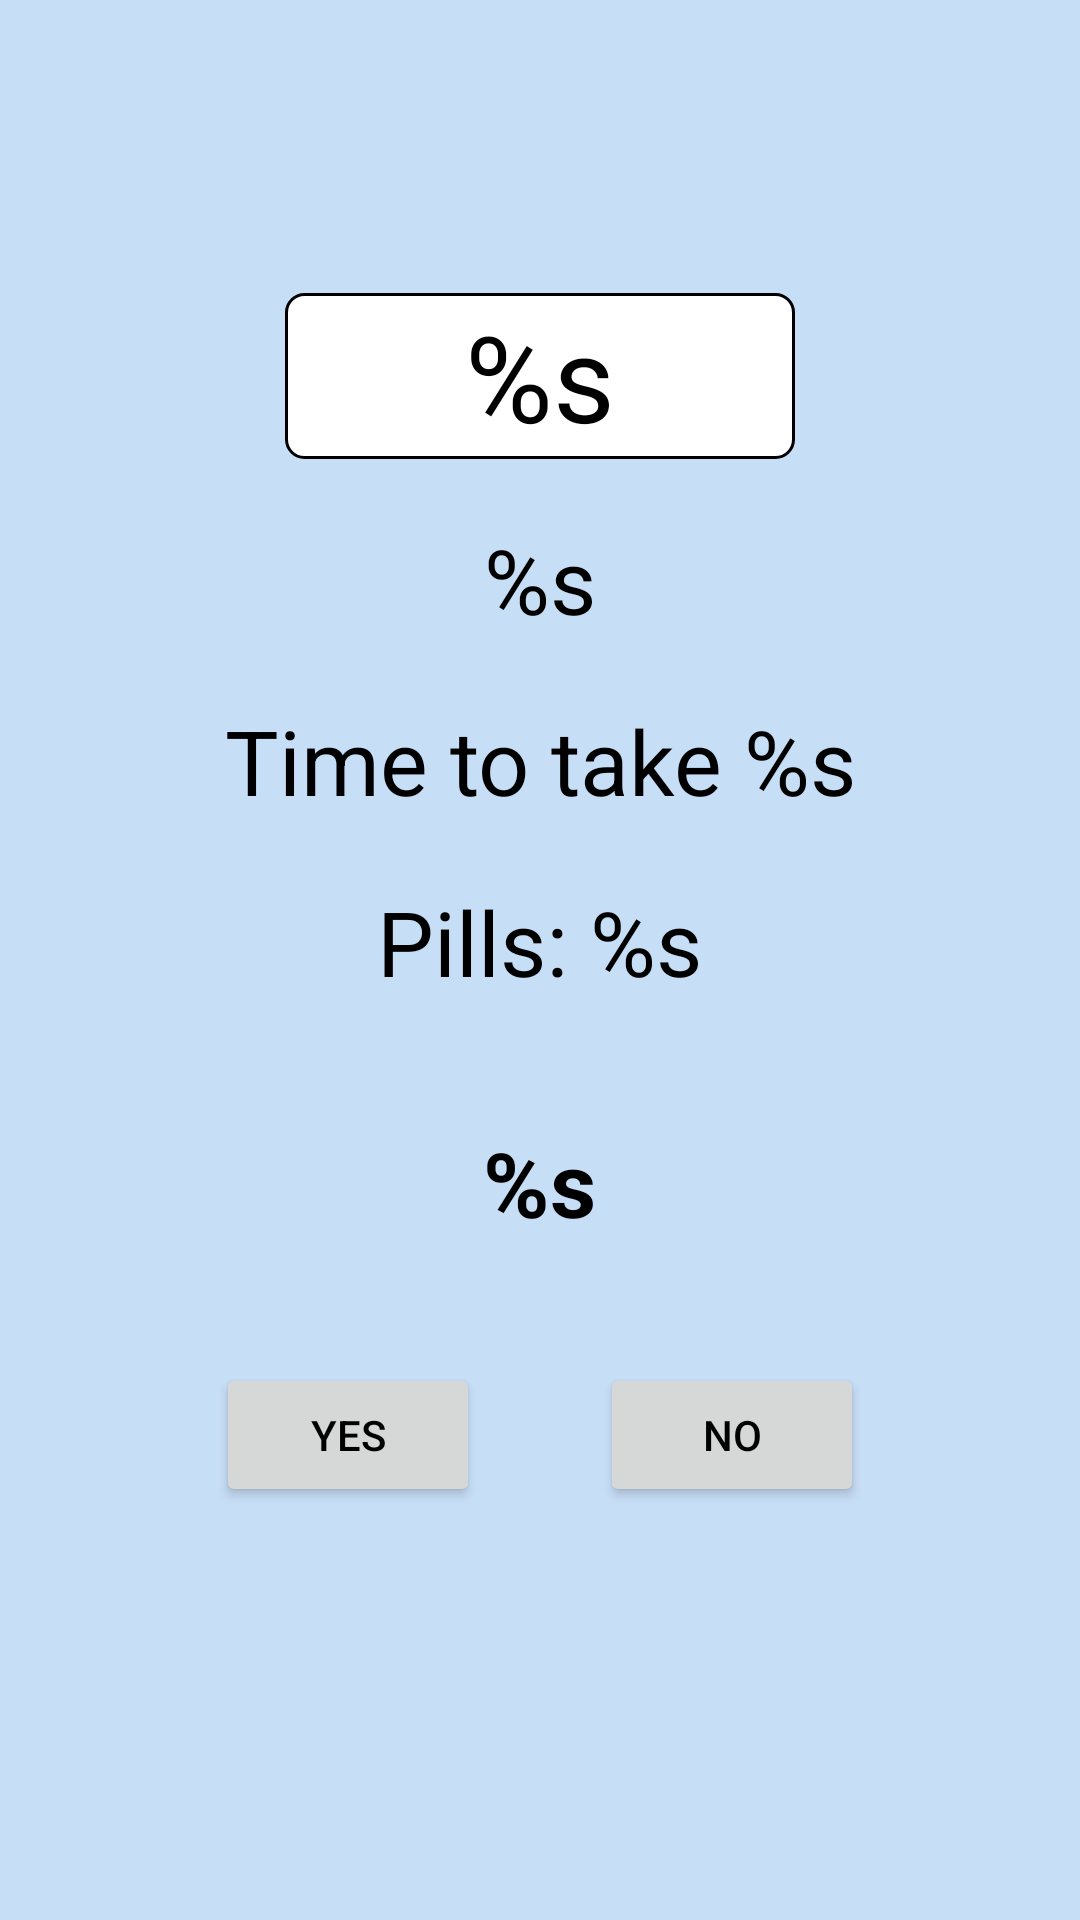

Reconstruct the res/layout file that produces this screen, plus the resources it refers to.
<!-- AndroidManifest.xml: application theme Theme.DoctorsOrders -->
<!-- res/layout/activity_patient_medicine_display_layout.xml -->
<?xml version="1.0" encoding="utf-8"?>
<androidx.constraintlayout.widget.ConstraintLayout xmlns:android="http://schemas.android.com/apk/res/android"
    android:layout_width="match_parent"
    android:layout_height="match_parent"
    android:layout_gravity="center_vertical"
    android:orientation="vertical"
    android:background="@color/backgroundTintSecondary">

    <LinearLayout
        android:layout_width="match_parent"
        android:layout_height="match_parent"
        android:gravity="center"
        android:orientation="vertical"
        android:layout_margin="20dp">

        <TextView
            android:id="@+id/time"
            android:layout_width="wrap_content"
            android:layout_height="wrap_content"
            android:layout_marginTop="0dp"
            android:background="@drawable/border"
            android:gravity="center"
            android:paddingLeft="60dp"
            android:paddingRight="60dp"
            android:text="@string/wait"
            android:textAlignment="center"
            android:textSize="@dimen/Header1" />

        <TextView
            android:id="@+id/display_text"
            android:layout_width="wrap_content"
            android:layout_height="wrap_content"
            android:layout_marginTop="20dp"
            android:gravity="center"
            android:text="@string/displayText"
            android:textAlignment="center"
            android:textSize="@dimen/Header2" />

        <TextView
            android:id="@+id/display_medicine"
            android:layout_width="wrap_content"
            android:layout_height="wrap_content"
            android:layout_marginTop="20dp"
            android:gravity="center"
            android:text="@string/displayMedicine"
            android:textAlignment="center"
            android:textSize="@dimen/Header2" />

        <TextView
            android:id="@+id/patient_pills"
            android:layout_width="wrap_content"
            android:layout_height="wrap_content"
            android:layout_marginTop="20dp"
            android:gravity="center"
            android:text="@string/patient_pills"
            android:textAlignment="center"
            android:textSize="@dimen/Header2" />

        <ImageView
            android:id="@+id/medicine_image"
            android:layout_width="wrap_content"
            android:layout_height="wrap_content"
            android:layout_marginTop="20dp"
            android:contentDescription="@string/description" />

        <TextView
            android:id="@+id/instructions"
            android:layout_width="wrap_content"
            android:layout_height="wrap_content"
            android:layout_marginTop="20dp"
            android:text="@string/patient_medicine_instructions"
            android:textSize="@dimen/Header2"
            android:textStyle="bold" />

        <LinearLayout
            android:layout_width="match_parent"
            android:layout_height="wrap_content"
            android:layout_margin="40dp"
            android:gravity="center_horizontal"
            android:orientation="horizontal">

            <Button
                android:id="@+id/yes_button"
                android:layout_width="wrap_content"
                android:layout_height="wrap_content"
                android:text="@string/yes" />

            <Button
                android:id="@+id/no_button"
                android:layout_width="wrap_content"
                android:layout_height="wrap_content"
                android:layout_marginStart="40dp"
                android:text="@string/no" />
        </LinearLayout>
    </LinearLayout>

</androidx.constraintlayout.widget.ConstraintLayout>
<!-- resources referenced by this layout -->
<resources>
  <color name="backgroundTintSecondary">#40227DDD</color>
  <dimen name="Header1">40dp</dimen>
  <dimen name="Header2">30dp</dimen>
  <!-- drawable border (drawable) -->
  <?xml version="1.0" encoding="utf-8"?>
  <shape xmlns:android="http://schemas.android.com/apk/res/android">
      <stroke
          android:width="1dp"
          android:color="@color/black" />
      <padding
          android:bottom="1dp"
          android:left="1dp"
          android:right="1dp"
          android:top="1dp" />
      <corners android:radius="6dp" />
      <solid android:color="#ffffffff" />
  </shape>
  <string name="description">Medicine Image</string>
  <string name="displayMedicine">Time to take %s</string>
  <string name="displayText">%s</string>
  <string name="no">NO</string>
  <string name="patient_medicine_instructions">%s</string>
  <string name="patient_pills">Pills: %s</string>
  <string name="wait">%s</string>
  <string name="yes">YES</string>
  <style name="Theme.DoctorsOrders" parent="Theme.MaterialComponents.DayNight.DarkActionBar">
          
          <item name="colorPrimary">@color/colorPrimary</item>
          <item name="colorPrimaryVariant">@color/colorPrimaryVariant</item>
          <item name="colorOnPrimary">@color/white</item>
          
          <item name="colorSecondary">@color/colorSecondary</item>
          <item name="colorSecondaryVariant">@color/colorSecondaryVariant</item>
          <item name="colorOnSecondary">@color/white</item>
          
          <item name="android:statusBarColor">?attr/colorSecondaryVariant</item>
          
          <item name="android:textColor">@color/black</item>
      </style>
  <color name="black">#FF000000</color>
  <color name="colorPrimary">#807773</color>
  <color name="colorPrimaryVariant">#FFBB6000</color>
  <color name="white">#FFFFFFFF</color>
  <color name="colorSecondary">#FF227DDD</color>
  <color name="colorSecondaryVariant">#FF005BBB</color>
</resources>
